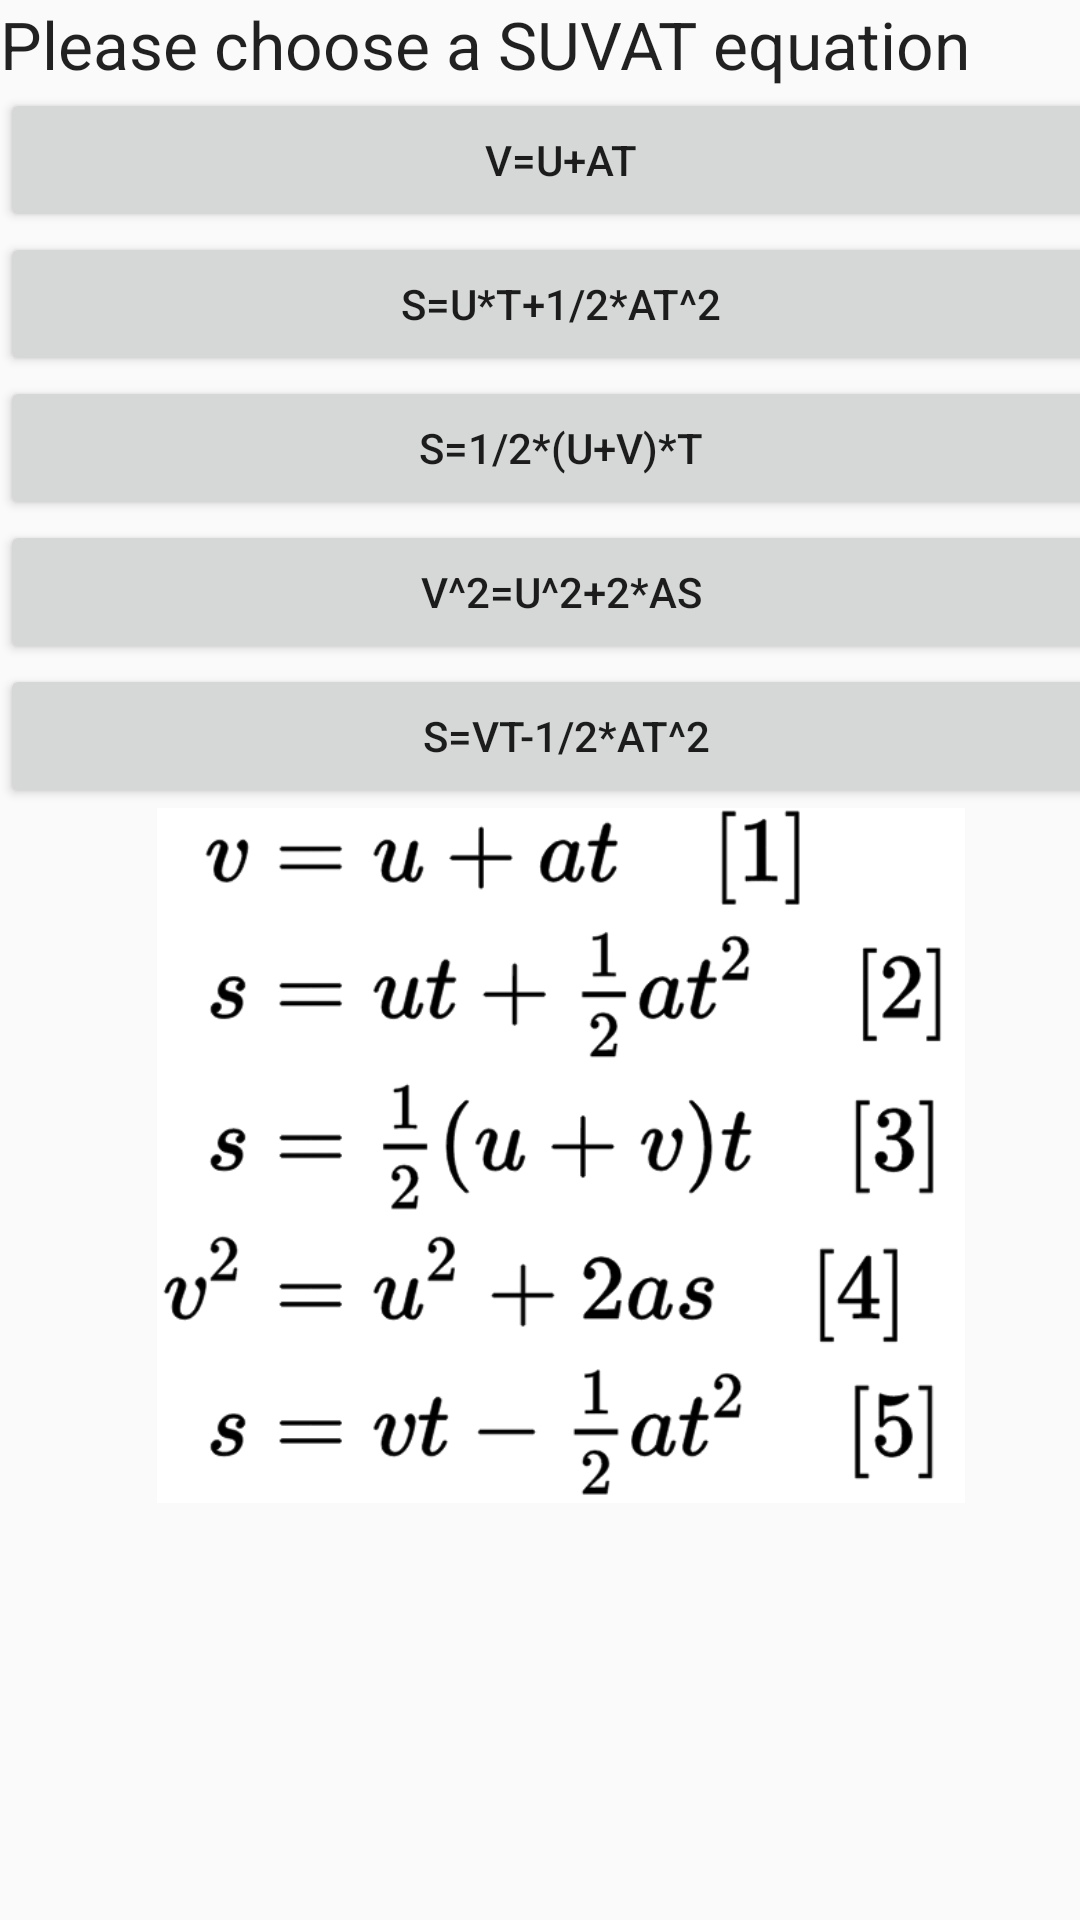

This screen was rendered from an Android layout file. Write that file and the resources it references.
<!-- AndroidManifest.xml: application theme AppTheme -->
<!-- res/layout/activity_suvat.xml -->
<?xml version="1.0" encoding="utf-8"?>
<android.support.constraint.ConstraintLayout xmlns:android="http://schemas.android.com/apk/res/android"
    xmlns:app="http://schemas.android.com/apk/res-auto"
    xmlns:tools="http://schemas.android.com/tools"
    android:layout_width="match_parent"
    android:layout_height="match_parent"
    tools:context="com.laminar.calculator.calculator.activity_suvat"
    tools:layout_editor_absoluteY="81dp"
    tools:layout_editor_absoluteX="0dp">

    <LinearLayout
        android:layout_width="374dp"
        android:layout_height="501dp"
        android:orientation="vertical"
        tools:layout_editor_absoluteX="8dp"
        tools:layout_editor_absoluteY="8dp">

        <TextView
            android:id="@+id/textView3"
            android:layout_width="match_parent"
            android:layout_height="wrap_content"
            android:text="Please choose a SUVAT equation"
            android:textAppearance="@style/TextAppearance.AppCompat.Large" />

        <Button
            android:id="@+id/suvat1"
            android:layout_width="match_parent"
            android:layout_height="wrap_content"
            android:onClick="v_uat"
            android:text="v=u+at" />

        <Button
            android:id="@+id/suvat2"
            android:layout_width="match_parent"
            android:layout_height="wrap_content"
            android:onClick="sutat"
            android:text="s=u*t+1/2*at^2" />

        <Button
            android:id="@+id/suvat3"
            android:layout_width="match_parent"
            android:layout_height="wrap_content"
            android:onClick="suvt"
            android:text="s=1/2*(u+v)*t" />

        <Button
            android:id="@+id/suvat4"
            android:layout_width="match_parent"
            android:layout_height="wrap_content"
            android:onClick="vuas"
            android:text="v^2=u^2+2*as" />

        <Button
            android:id="@+id/suvat5"
            android:layout_width="match_parent"
            android:layout_height="wrap_content"
            android:onClick="svtat"
            android:text=" s=vt-1/2*at^2" />

        <ImageView
            android:id="@+id/imageView5"
            android:layout_width="wrap_content"
            android:layout_height="match_parent"
            app:srcCompat="@drawable/suvatequations" />
    </LinearLayout>
</android.support.constraint.ConstraintLayout>
<!-- resources referenced by this layout -->
<resources>
  <!-- drawable suvatequations: png bitmap (drawable, 38639 bytes) -->
  <style name="AppTheme" parent="Theme.AppCompat.Light.DarkActionBar">
          
          
      </style>
</resources>
